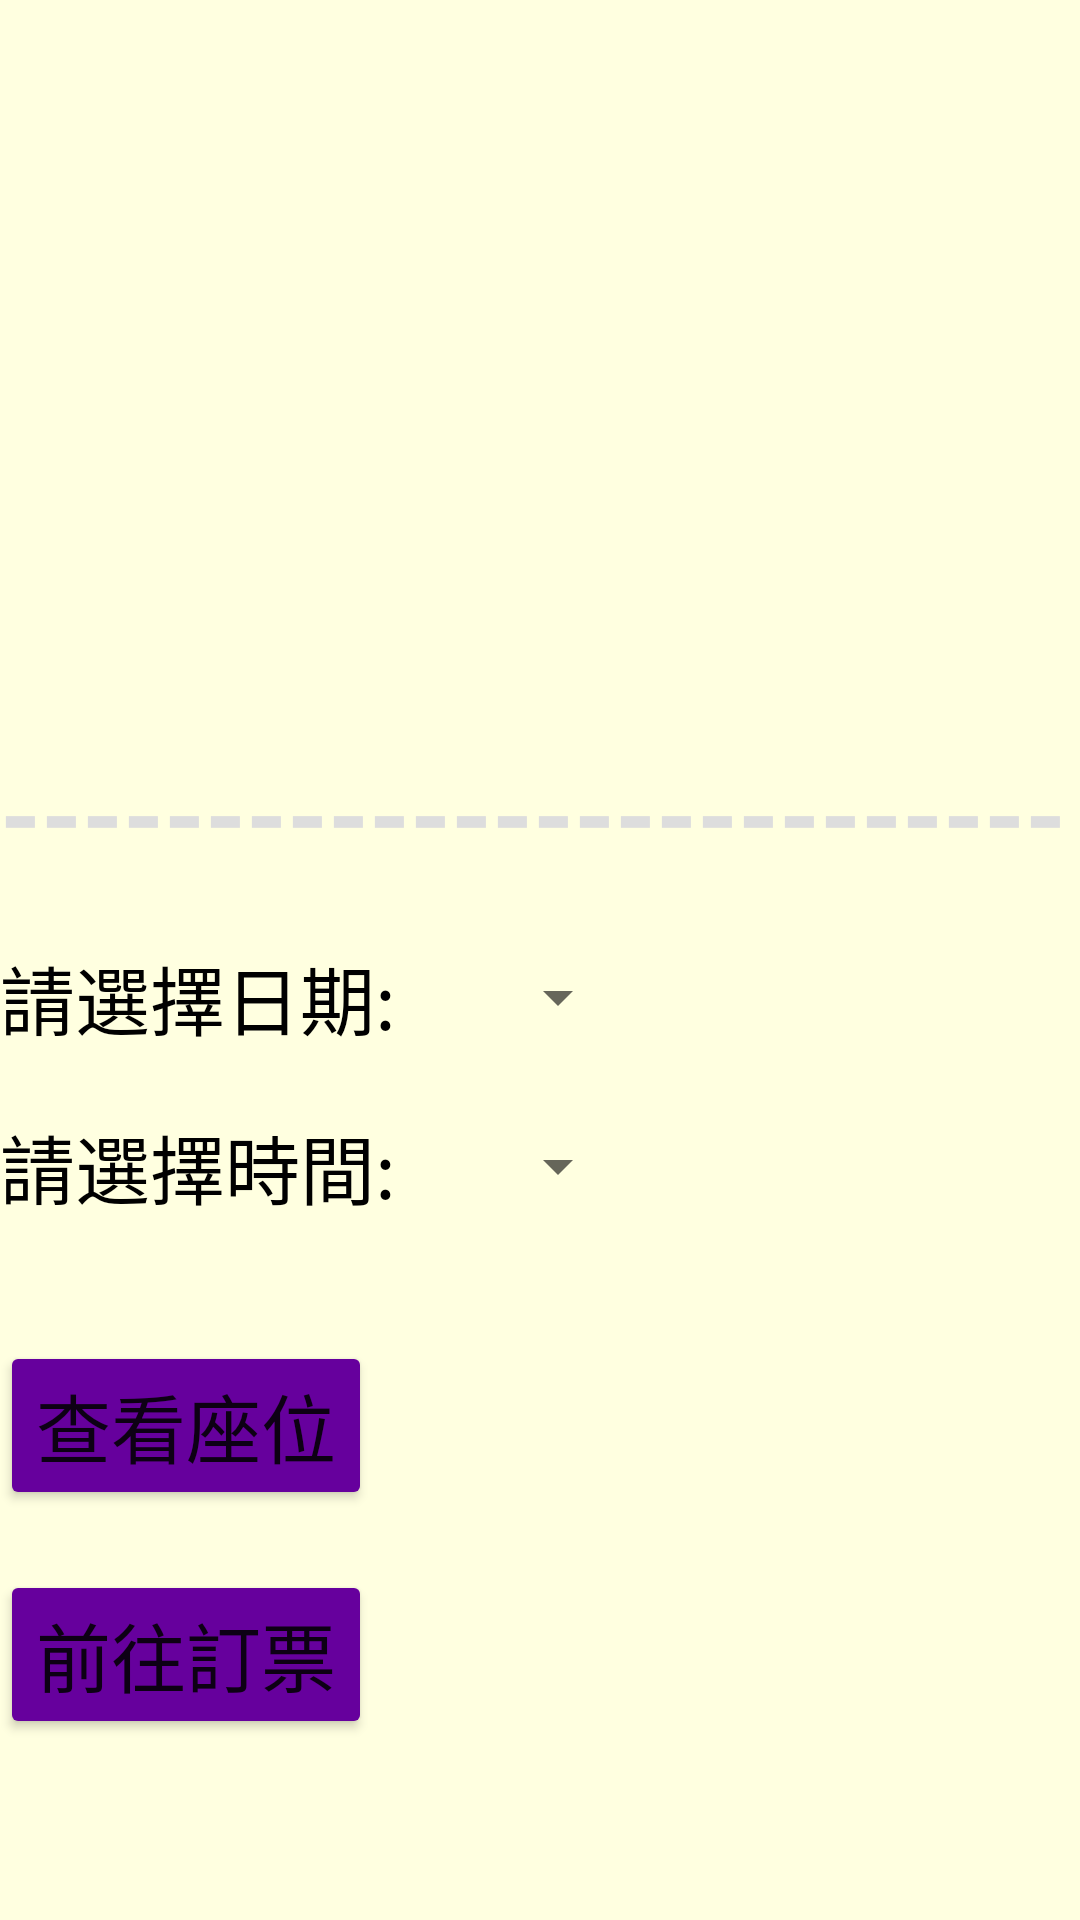

Produce the Android XML layout that renders to this screen, including the resource entries it uses.
<!-- AndroidManifest.xml: application theme Theme.VIESHOW -->
<!-- res/layout/activity_member17.xml -->
<?xml version="1.0" encoding="utf-8"?>
<ScrollView xmlns:android="http://schemas.android.com/apk/res/android"
    xmlns:app="http://schemas.android.com/apk/res-auto"
    xmlns:tools="http://schemas.android.com/tools"
    android:layout_width="match_parent"
    android:layout_height="match_parent"
    android:background="#ffffe0"
    android:orientation="vertical"
    tools:context=".Member17">

    <LinearLayout
        android:layout_width="match_parent"
        android:layout_height="match_parent"
        android:orientation="vertical">

        <LinearLayout
            android:layout_width="match_parent"
            android:layout_height="wrap_content"
            android:orientation="horizontal">

            <LinearLayout
                android:layout_width="match_parent"
                android:layout_height="match_parent"
                android:layout_weight="1"
                android:orientation="vertical">

                <ImageButton
                    android:id="@+id/back"
                    android:layout_width="50dp"
                    android:layout_height="50dp"
                    android:layout_gravity="left"
                    android:layout_marginTop="10dp"
                    android:background="@android:color/transparent"
                    android:scaleType="centerInside"
                    android:src="@drawable/back" />
            </LinearLayout>

            <LinearLayout
                android:layout_width="match_parent"
                android:layout_height="match_parent"
                android:layout_weight="1"
                android:orientation="vertical">

            </LinearLayout>
        </LinearLayout>

        <LinearLayout
            android:layout_width="match_parent"
            android:layout_height="wrap_content"
            android:layout_marginTop="20dp"
            android:orientation="horizontal">

            <TextView
                android:id="@+id/name"
                android:layout_width="wrap_content"
                android:layout_height="wrap_content"
                android:layout_gravity="left"
                android:gravity="left"
                android:textColor="#000000"
                android:textSize="30sp" />

            <TextView
                android:id="@+id/series"
                android:layout_width="wrap_content"
                android:layout_height="wrap_content"
                android:layout_marginLeft="20dp"
                android:gravity="left"
                android:textColor="#FFFFFF"
                android:textSize="30sp"
                android:textStyle="bold" />

        </LinearLayout>

        <TextView
            android:id="@+id/engname"
            android:layout_width="wrap_content"
            android:layout_height="wrap_content"
            android:layout_gravity="left"
            android:layout_marginTop="20dp"
            android:gravity="left"
            android:textColor="#00BBFF"
            android:textSize="25sp"
            android:textStyle="bold" />

        <TextView
            android:id="@+id/length"
            android:layout_width="wrap_content"
            android:layout_height="wrap_content"
            android:layout_gravity="left"
            android:layout_marginTop="20dp"
            android:gravity="left"
            android:textColor="#000000"
            android:textSize="25sp" />

        <TextView
            android:layout_width="wrap_content"
            android:layout_height="wrap_content"
            android:layout_gravity="left"
            android:layout_marginTop="20dp"
            android:gravity="left"
            android:text="--------------------------"
            android:textColor="#DDDDDD"
            android:textSize="35sp"
            android:textStyle="bold" />

        <LinearLayout
            android:layout_width="match_parent"
            android:layout_height="wrap_content"
            android:layout_marginTop="20dp"
            android:orientation="horizontal">

            <TextView
                android:layout_width="wrap_content"
                android:layout_height="wrap_content"
                android:layout_gravity="left"
                android:gravity="left"
                android:text="請選擇日期:"
                android:textColor="#000000"
                android:textSize="25sp" />

            <Spinner
                android:id="@+id/date"
                android:layout_width="wrap_content"
                android:layout_height="wrap_content"
                android:layout_gravity="center"
                android:layout_marginLeft="30dp" />
        </LinearLayout>

        <LinearLayout
            android:layout_width="match_parent"
            android:layout_height="wrap_content"
            android:layout_marginTop="20dp"
            android:orientation="horizontal">

            <TextView
                android:layout_width="wrap_content"
                android:layout_height="wrap_content"
                android:layout_gravity="left"
                android:gravity="left"
                android:text="請選擇時間:"
                android:textColor="#000000"
                android:textSize="25sp" />

            <Spinner
                android:id="@+id/time"
                android:layout_width="wrap_content"
                android:layout_height="wrap_content"
                android:layout_gravity="center"
                android:layout_marginLeft="30dp" />
        </LinearLayout>

        <Button
            android:id="@+id/search"
            android:layout_width="wrap_content"
            android:layout_height="wrap_content"
            android:layout_marginTop="40dp"
            android:backgroundTint="#66009D"
            android:text="查看座位"
            android:textSize="25sp" />

        <Button
            android:id="@+id/booking"
            android:layout_width="wrap_content"
            android:layout_height="wrap_content"
            android:layout_marginTop="20dp"
            android:backgroundTint="#66009D"
            android:text="前往訂票"
            android:textSize="25sp" />

    </LinearLayout>
</ScrollView>
<!-- resources referenced by this layout -->
<resources>
  <style name="Theme.VIESHOW" parent="Theme.MaterialComponents.DayNight.DarkActionBar">
          
          <item name="colorPrimary">@color/purple_500</item>
          <item name="colorPrimaryVariant">@color/purple_700</item>
          <item name="colorOnPrimary">@color/white</item>
          
          <item name="colorSecondary">@color/teal_200</item>
          <item name="colorSecondaryVariant">@color/teal_700</item>
          <item name="colorOnSecondary">@color/black</item>
          
          <item name="android:statusBarColor" tools:targetApi="l">?attr/colorPrimaryVariant</item>
          
      </style>
  <!-- not gathered from this repository: default colours our renderer supplied (Android Studio template values) -->
  <color name="purple_500">#FF6200EE</color>
  <color name="purple_700">#FF3700B3</color>
  <color name="teal_200">#FF03DAC5</color>
  <color name="teal_700">#FF018786</color>
  <color name="black">#FF000000</color>
  <color name="white">#FFFFFFFF</color>
</resources>
